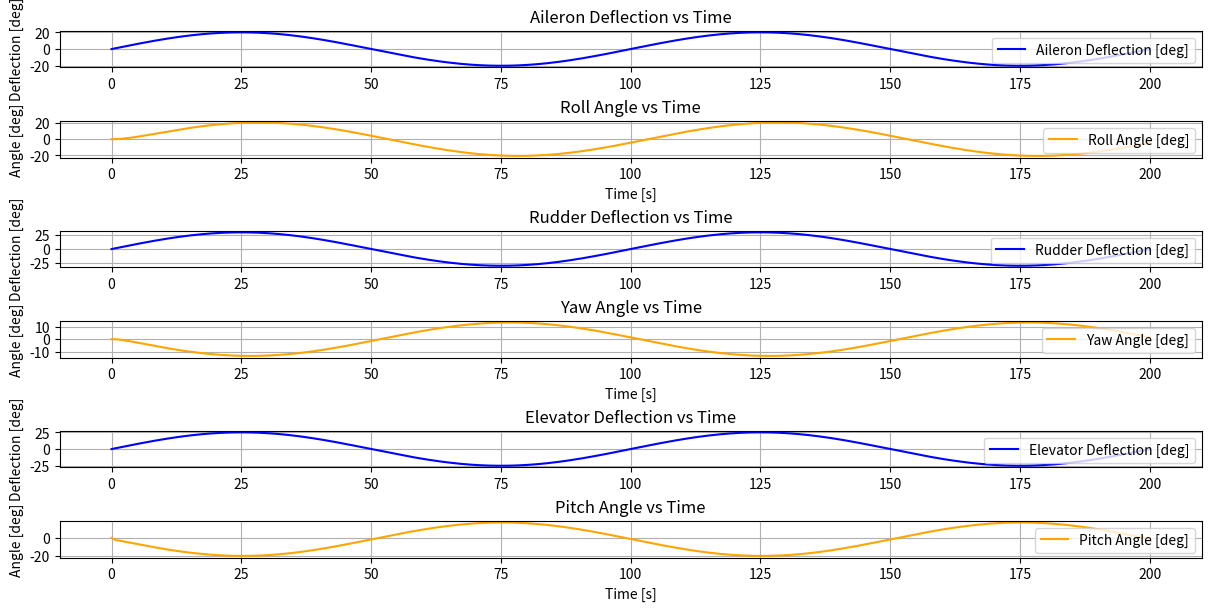

The script that saved this image:
import numpy as np
from scipy.integrate import solve_ivp
import matplotlib.pyplot as plt

# ------------------------------
# FUNCTIONS
# ------------------------------ 
def moment_of_inertia (a, W, R, g):
    """
    Calculates moments of intertia of an aircraft (Ixx or Iyy or Izz)

    Parameters:
    - a: Aircraft geometry (span or length or e = (b+L)/2)
    - W: Aircraft mass
    - R: Non-dimensional radius of gyration
    - g: Gravitational constant

    Output:
    - I: Moment of inertia 
    """
    I = a**2 * W * R**2 / (4 * g)
    
    return I
    

# ------------------------------
# AIRCRAFT DATA
# ------------------------------  

# Aircraft length
L = 53.670 # [m]

# Aircraft CoG-position
x_CG = 23.778 # [m]

# Wing span
b = 47.574 # [m]

# Surface area - wing
S_wing = 256.32 # [m2]

# Wing MAC
MAC_wing = 6.0325 # [m]

# Angle of wing incidence # [deg]
alfa_inc = 4

# Surface area - vertical stabilizer (incl. elevator)
S_vert = 46.15 # [m2]

# Surface area - horizontal stabilizer (incl. rudder)
S_hor = 77.67 # [m2]

# Maximum take-off weight
MTOW = 158800.0 # [kg]

# Cruise speed
V_cruise = 243.06 # [m/s]

# Cruise altitude
h_cruise = 12000.0 # [m]


# ------------------------------
# ENVIRONMENT
# ------------------------------ 
# Gravitational constant
g = 9.81 # [m/s2]

# Air density (at cruise altitude)
rho = 0.3108 # [kg/m3]


# ------------------------------
# CONTROL DERIVATIVES
# ------------------------------ 
# Change in pitching moment due to elevator deflection
C_m_del_elev = -1.20

# Change in yawing moment due to rudder deflection
C_n_del_rud = -0.095 #0.90

# Change in rolling moment due to aileron deflection
C_r_del_ail = 0.05 #0.014 #0.05

# Stability derivative for roll
C_l_p = -0.320

# Stability derivative for yaw
C_n_r = -0.33

# Stability derivatives for pitch
C_m_0 = -0.041
C_m_q = -25.5
C_m_alfa = -1.60

# Cross coupling
# change in rolling moment coefficient due to rudder deflection
C_l_del_R = 0.005
# change in yawing moment coefficient due to aileron deflection
C_n_del_A = -0.0028

# change in yawing moment coefficient due to roll rate
C_n_p = 0.020

# Influence of the sideslip angle
# Change in rolling moment coefficient due to a unit of sideslip angle
C_l_beta = -0.095
# Change in yawing moment coefficient due to a unit of sideslip angle
C_n_beta = 0.210

# ------------------------------
# CONTROL SURFACE DEFLECTIONS
# ------------------------------ 
angles_ail = np.array([20, -20], dtype=np.float64)
angles_elev = np.array([25, -25], dtype=np.float64)
angles_rud = np.array([30, -30], dtype=np.float64)

# angles_ail = np.array([7, -7], dtype=np.float64)
# angles_elev = np.array([5, -5], dtype=np.float64)
# angles_rud = np.array([5, -5], dtype=np.float64)

# ------------------------------
# NON-DIMENSIONAL RADII OF GYRATION
# ------------------------------ 
Rx = 0.301
Ry = 0.349
Rz = 0.434

# ------------------------------
# SIMULATION PARAMETERS
# ------------------------------ 
duration = 200
dt = 0.01
T = np.arange(0, duration, dt)

# ------------------------------
# MAIN
# ------------------------------
# Calculate moments of inertia 
Ixx = moment_of_inertia(b, MTOW, Rx, g)
Iyy = moment_of_inertia(L, MTOW, Ry, g)
Izz = moment_of_inertia((b+L)/2, MTOW, Rz, g)

# Calculate dynamic pressure in cruise flight
q_cruise = 0.5 * rho * V_cruise**2

# deflection amplitudes [deg]
defl_amplitude_ail = np.sum(np.abs(angles_ail))/2
defl_amplitude_elev = np.sum(np.abs(angles_elev))/2
defl_amplitude_rud = np.sum(np.abs(angles_rud))/2

# frequency of control surfaces deflection_ail
freq = 2 / duration

deflection_ail = np.radians(defl_amplitude_ail * np.sin(2 * np.pi * T * freq))
deflection_elev = np.radians(defl_amplitude_elev * np.sin(2 * np.pi * T * freq))
deflection_rud = np.radians(defl_amplitude_rud * np.sin(2 * np.pi * T * freq))

# Initialize arrays
M_del_elev = np.zeros_like(T)
M_del_ail = np.zeros_like(T)
M_del_rud = np.zeros_like(T)

ang_acc_elev = np.zeros_like(T)
ang_acc_ail = np.zeros_like(T)
ang_acc_rud = np.zeros_like(T)

ang_vel_elev = np.zeros_like(T)
ang_vel_ail = np.zeros_like(T)
ang_vel_rud = np.zeros_like(T)

ang_angle_elev = np.zeros_like(T)
ang_angle_ail = np.zeros_like(T)
ang_angle_rud = np.zeros_like(T)


# ------------------------------
# SIMULATION LOOP
# ------------------------------
for i in range(1, len(T)):

    # Roll moment coefficient
    # C_r = 2 * C_r_del_ail * deflection_ail[i] + C_l_beta * ang_angle_ail[i-1] +  C_l_del_R * deflection_rud[i]
    C_r = 2 * C_r_del_ail * deflection_ail[i] + C_l_beta * ang_angle_ail[i-1] + C_l_p * ang_vel_ail[i-1] 
    # Roll moment
    M_del_ail[i] = C_r * q_cruise * S_wing * MAC_wing
    # Angular acceleration
    ang_acc_ail[i]  = M_del_ail[i] / Ixx
    # Angular velocity (Euler integration)
    ang_vel_ail[i]  = ang_vel_ail[i-1]  + ang_acc_ail[i] * dt
    # Angular position (Euler integration)
    ang_angle_ail[i]  = ang_angle_ail[i-1]  + ang_vel_ail[i] * dt
    
    # Yaw moment coefficient
    C_n = C_n_del_rud * deflection_rud[i] + C_n_r * ang_vel_rud[i-1] + C_n_p * ang_vel_ail[i-1] - C_n_beta * ang_angle_rud[i-1]
    # Yaw moment
    M_del_rud[i] = C_n * q_cruise * S_wing * MAC_wing
    # Angular acceleration
    ang_acc_rud[i]  = M_del_rud[i] / Izz
    # Angular velocity (Euler integration)
    ang_vel_rud[i]  = ang_vel_rud[i-1]  + ang_acc_rud[i] * dt
    # Angular velocity (Euler integration)
    ang_angle_rud[i]  = ang_angle_rud[i-1]  + ang_vel_rud[i] * dt
    
    # Pitch moment coefficient
    C_m = C_m_0 + C_m_alfa * ang_angle_elev[i-1] + C_m_del_elev * deflection_elev[i] + C_m_q * MAC_wing / (2 * V_cruise) * ang_vel_elev[i-1]
    # Pitch moment
    M_del_elev[i] = C_m * q_cruise * S_wing * MAC_wing
    # Angular acceleration
    ang_acc_elev[i]  = M_del_elev[i] / Iyy
    # Angular velocity (Euler integration)
    ang_vel_elev[i]  = ang_vel_elev[i-1]  + ang_acc_elev[i] * dt
    # Angular velocity (Euler integration)
    ang_angle_elev[i]  = ang_angle_elev[i-1]  + ang_vel_elev[i] * dt
    

# Convert to degrees
phi_deg = np.degrees(ang_angle_ail)
psi_deg = np.degrees(ang_angle_rud)
theta_deg = np.degrees(ang_angle_elev)


# ------------------------------
# PLOTTING
# ------------------------------

# Create subplots
fig, axs = plt.subplots(nrows=6, ncols=1, figsize=(12, 6), constrained_layout=True)

# Plot Aileron Deflection
# plot_steps = 2000

# axs[0].plot(T[:plot_steps], np.degrees(deflection_ail)[:plot_steps], label="Aileron Deflection [deg]", color='blue')
axs[0].plot(T, np.degrees(deflection_ail), label="Aileron Deflection [deg]", color='blue')
axs[0].set_title("Aileron Deflection vs Time")
axs[0].set_ylabel("Deflection [deg]")
axs[0].legend(loc="upper right")
axs[0].grid(True)

# Plot Roll Angle (phi)
# axs[1].plot(T[:plot_steps], phi_deg[:plot_steps], label="Roll Angle φ [deg]", color='orange')
axs[1].plot(T, phi_deg, label="Roll Angle [deg]", color='orange')
axs[1].set_title("Roll Angle vs Time")
axs[1].set_xlabel("Time [s]")
axs[1].set_ylabel("Angle [deg]")
axs[1].legend(loc="upper right")
axs[1].grid(True)

# axs[0].plot(T[:plot_steps], np.degrees(deflection_ail)[:plot_steps], label="Aileron Deflection [deg]", color='blue')
axs[2].plot(T, np.degrees(deflection_rud), label="Rudder Deflection [deg]", color='blue')
axs[2].set_title("Rudder Deflection vs Time")
axs[2].set_ylabel("Deflection [deg]")
axs[2].legend(loc="upper right")
axs[2].grid(True)

# axs[1].plot(T[:plot_steps], phi_deg[:plot_steps], label="Roll Angle φ [deg]", color='orange')
axs[3].plot(T, psi_deg, label="Yaw Angle [deg]", color='orange')
axs[3].set_title("Yaw Angle vs Time")
axs[3].set_xlabel("Time [s]")
axs[3].set_ylabel("Angle [deg]")
axs[3].legend(loc="upper right")
axs[3].grid(True)

# axs[0].plot(T[:plot_steps], np.degrees(deflection_ail)[:plot_steps], label="Aileron Deflection [deg]", color='blue')
axs[4].plot(T, np.degrees(deflection_elev), label="Elevator Deflection [deg]", color='blue')
axs[4].set_title("Elevator Deflection vs Time")
axs[4].set_ylabel("Deflection [deg]")
axs[4].legend(loc="upper right")
axs[4].grid(True)

# axs[1].plot(T[:plot_steps], phi_deg[:plot_steps], label="Roll Angle φ [deg]", color='orange')
axs[5].plot(T, theta_deg, label="Pitch Angle [deg]", color='orange')
axs[5].set_title("Pitch Angle vs Time")
axs[5].set_xlabel("Time [s]")
axs[5].set_ylabel("Angle [deg]")
axs[5].legend(loc="upper right")
axs[5].grid(True)



# Show plots
plt.show()